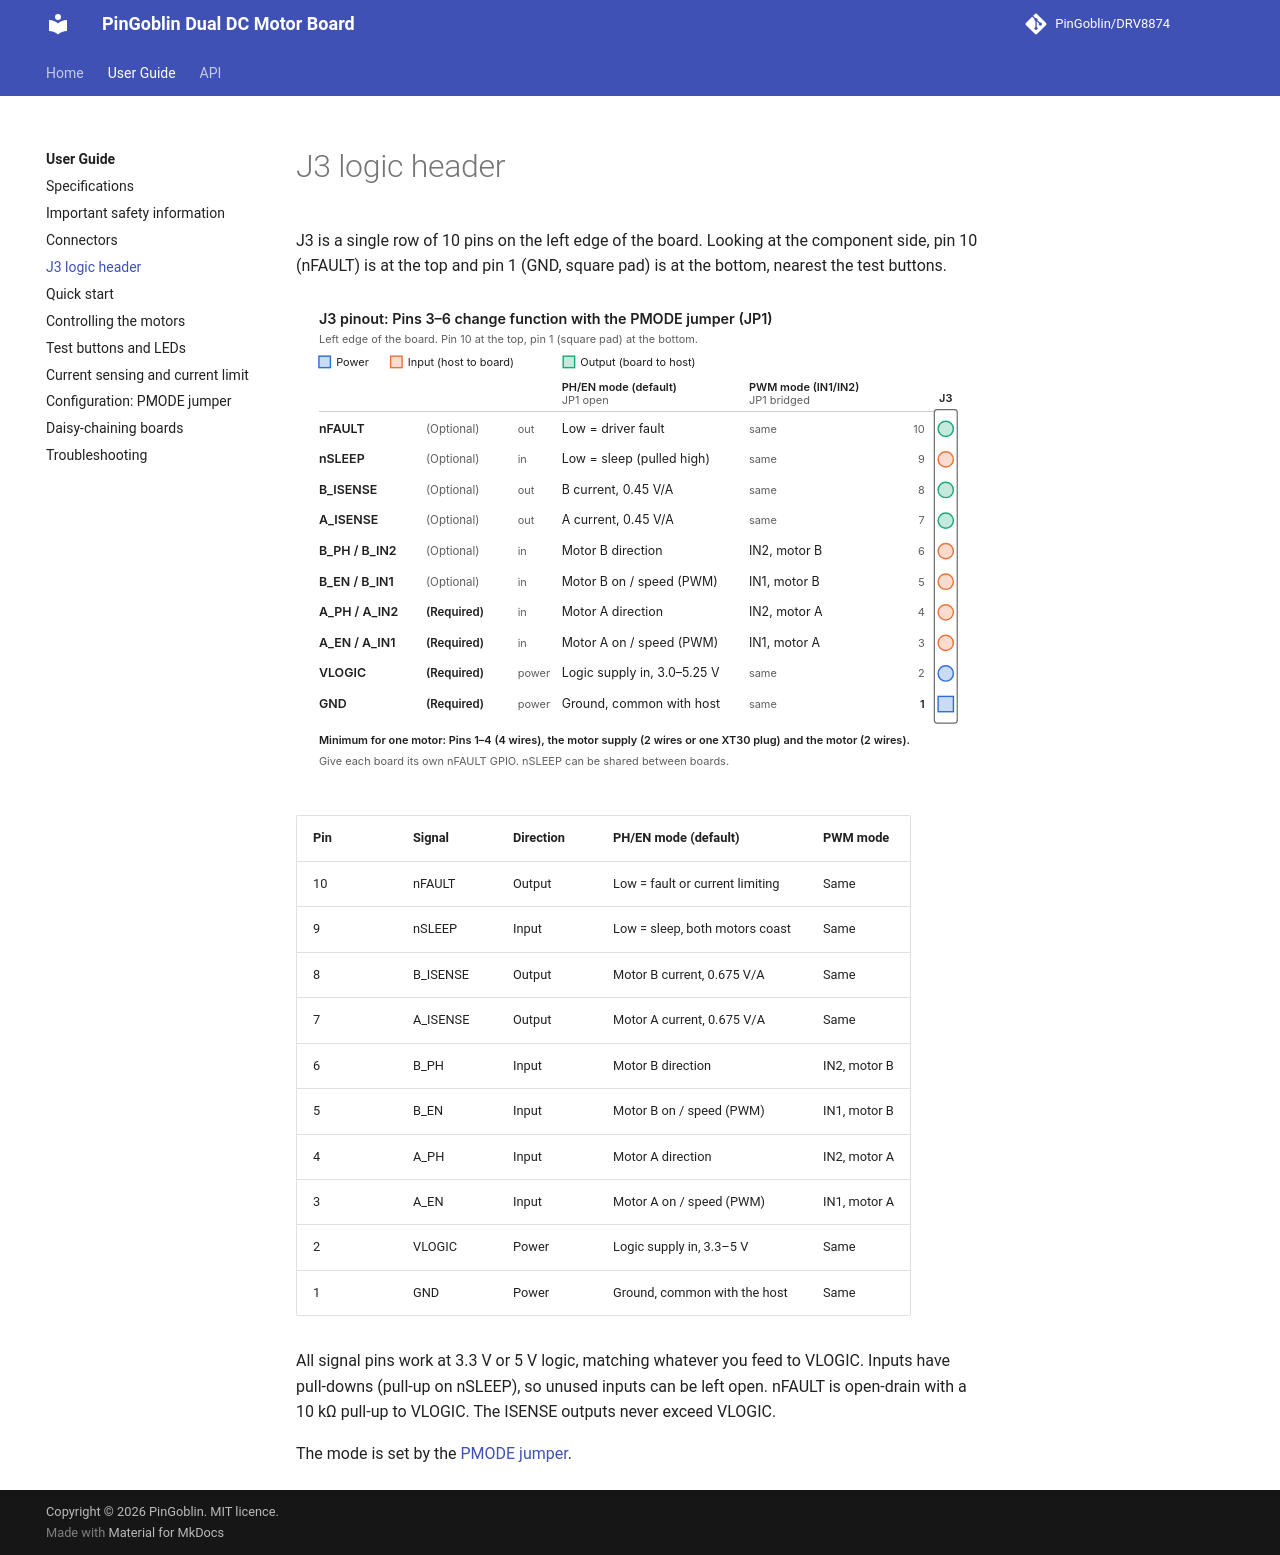

repository: PinGoblin/DRV8874 · page: guide/j3-header/index.html · generator: mkdocs

# J3 logic header

J3 is a single row of 10 pins on the left edge of the board. Looking at the component
side, pin 10 (nFAULT) is at the top and pin 1 (GND, square pad) is at the bottom, nearest
the test buttons.

![J3 pinout. Pins 3 to 6 are A_EN, A_PH, B_EN and B_PH in PH/EN mode, and IN1/IN2 for each
motor in PWM mode.](../images/j3-pinout.svg)

| Pin | Signal | Direction | PH/EN mode (default) | PWM mode |
| --- | --- | --- | --- | --- |
| 10 | nFAULT | Output | Low = fault or current limiting | Same |
| 9 | nSLEEP | Input | Low = sleep, both motors coast | Same |
| 8 | B_ISENSE | Output | Motor B current, 0.675 V/A | Same |
| 7 | A_ISENSE | Output | Motor A current, 0.675 V/A | Same |
| 6 | B_PH | Input | Motor B direction | IN2, motor B |
| 5 | B_EN | Input | Motor B on / speed (PWM) | IN1, motor B |
| 4 | A_PH | Input | Motor A direction | IN2, motor A |
| 3 | A_EN | Input | Motor A on / speed (PWM) | IN1, motor A |
| 2 | VLOGIC | Power | Logic supply in, 3.3–5 V | Same |
| 1 | GND | Power | Ground, common with the host | Same |

All signal pins work at 3.3 V or 5 V logic, matching whatever you feed to VLOGIC. Inputs
have pull-downs (pull-up on nSLEEP), so unused inputs can be left open. nFAULT is
open-drain with a 10 kΩ pull-up to VLOGIC. The ISENSE outputs never exceed VLOGIC.

The mode is set by the [PMODE jumper](configuration.md).
